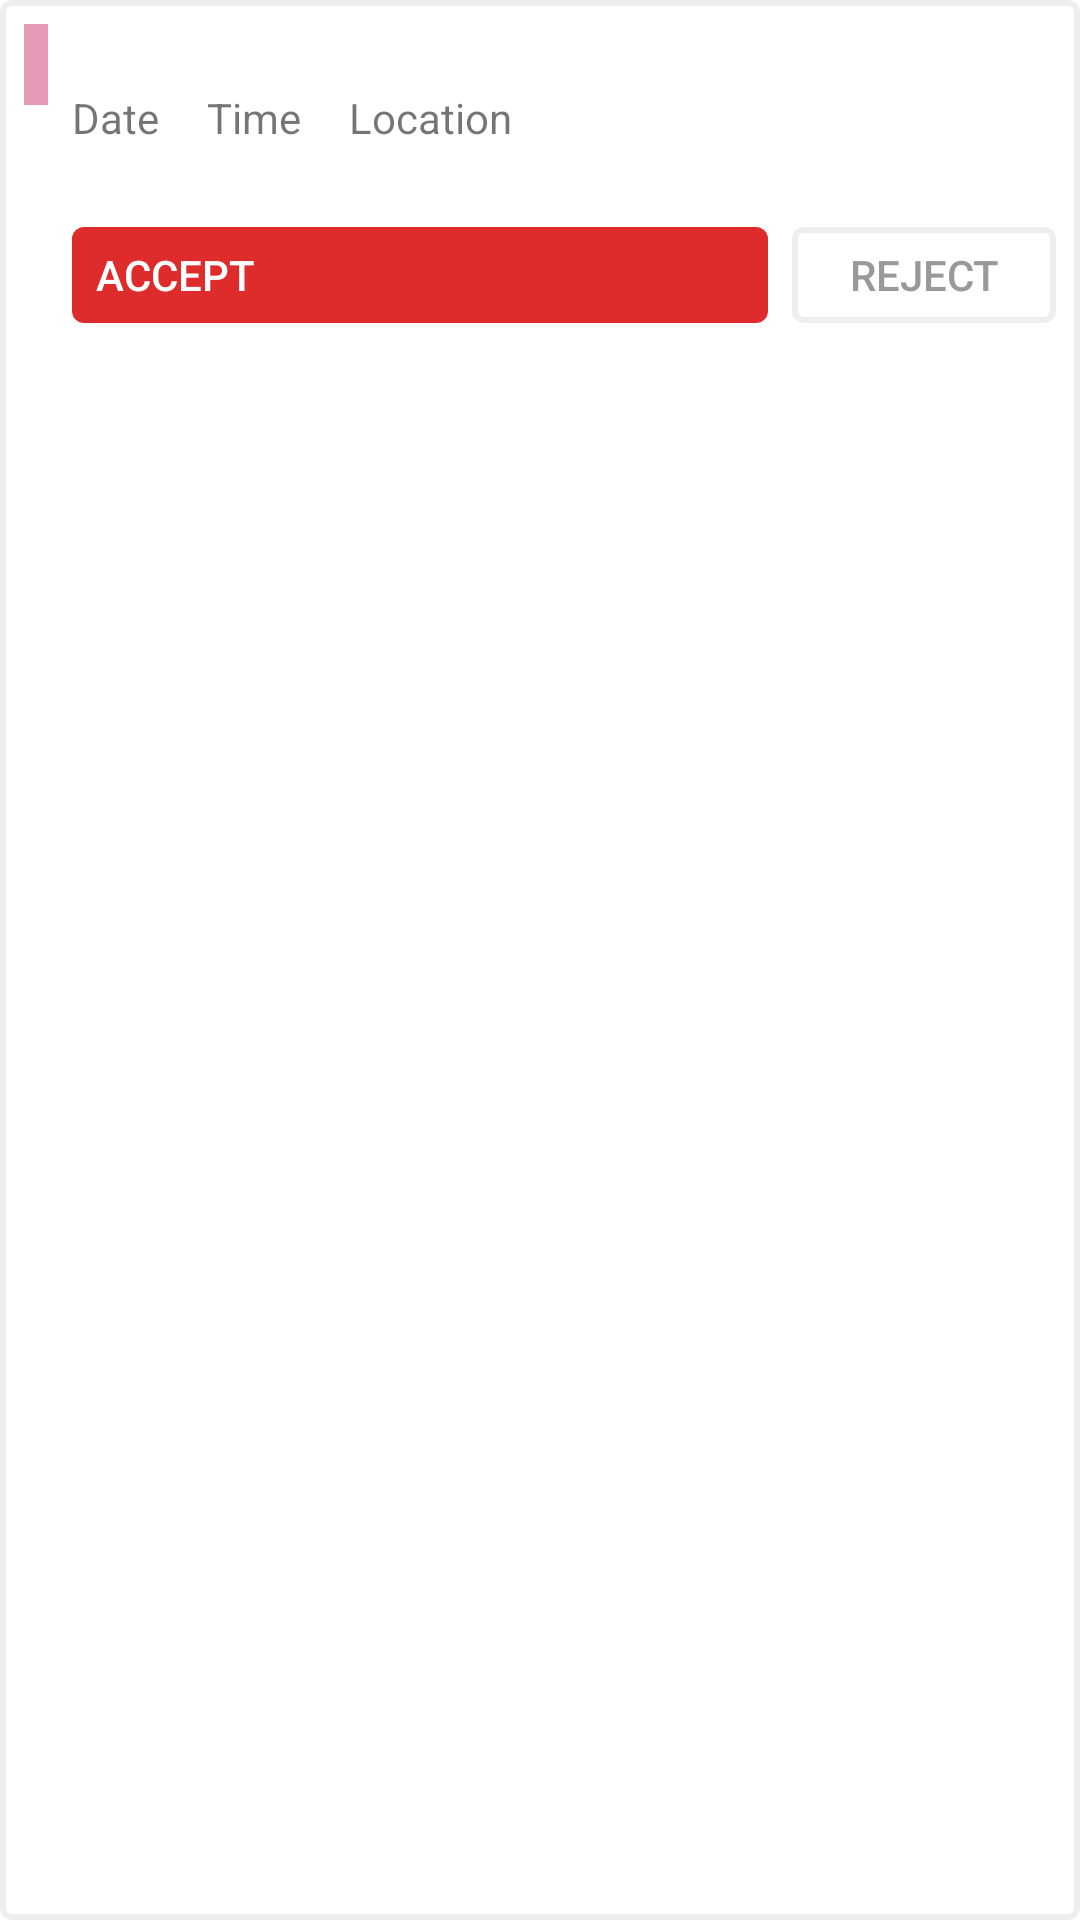

Produce the Android XML layout that renders to this screen, including the resource entries it uses.
<!-- AndroidManifest.xml: application theme Theme.BloodBankingApp -->
<!-- res/layout/received_requests_items.xml -->
<?xml version="1.0" encoding="utf-8"?>
<LinearLayout xmlns:android="http://schemas.android.com/apk/res/android"
    android:layout_width="match_parent"
    android:layout_height="wrap_content"
    android:orientation="horizontal"
    android:layout_marginVertical="8dp"
    android:background="@drawable/border_shadow"
    android:padding="8dp"
    >

    <TextView
        android:id="@+id/blood_group"
        android:layout_width="wrap_content"
        android:layout_height="wrap_content"
        android:layout_marginEnd="8dp"
        android:background="@color/primary_light"
        android:padding="4dp"
        android:textColor="@color/primary_main" />


    <LinearLayout
        android:layout_width="match_parent"
        android:layout_height="wrap_content"
        android:orientation="vertical">


        <TextView
            android:id="@+id/name"
            android:textSize="16sp"
            android:layout_width="wrap_content"
            android:layout_height="wrap_content"
            android:textStyle="bold" />

        <LinearLayout
            android:layout_width="match_parent"
            android:layout_height="wrap_content">

            <LinearLayout
                android:layout_marginEnd="16dp"
                android:layout_width="wrap_content"
                android:layout_height="wrap_content"
                android:orientation="vertical">

                <TextView
                    android:layout_width="wrap_content"
                    android:layout_height="wrap_content"
                    android:text="Date" />

                <TextView
                    android:id="@+id/date"
                    android:layout_width="wrap_content"
                    android:layout_height="wrap_content" />
            </LinearLayout>

            <LinearLayout
                android:layout_marginEnd="16dp"
                android:layout_width="wrap_content"
                android:layout_height="wrap_content"
                android:orientation="vertical">

                <TextView
                    android:layout_width="wrap_content"
                    android:layout_height="wrap_content"
                    android:text="Time" />

                <TextView
                    android:id="@+id/time"
                    android:layout_width="wrap_content"
                    android:layout_height="wrap_content" />
            </LinearLayout>

            <LinearLayout
                android:layout_marginEnd="16dp"
                android:layout_width="wrap_content"
                android:layout_height="wrap_content"
                android:orientation="vertical">

                <TextView
                    android:layout_width="wrap_content"
                    android:layout_height="wrap_content"
                    android:text="Location" />

                <TextView
                    android:maxLines="1"
                    android:id="@+id/location"
                    android:layout_width="wrap_content"
                    android:layout_height="wrap_content" />
            </LinearLayout>


        </LinearLayout>

        <LinearLayout
            android:layout_marginTop="8dp"
            android:layout_width="match_parent"
            android:layout_height="wrap_content">
            <android.widget.Button
                android:layout_width="wrap_content"
                android:layout_height="32dp"
                android:background="@drawable/border_shadow"
                android:backgroundTint="@color/primary_main"
                android:textColor="@color/white"
                android:paddingHorizontal="8dp"
                android:drawableStart="@drawable/ic_baseline_check_circle_24"
                android:drawablePadding="8dp"
                android:layout_weight="1"
                android:maxLines="1"
                android:textAlignment="textStart"
                android:text="Accept" />

            <android.widget.Button
                android:layout_marginStart="8dp"
                android:layout_width="wrap_content"
                android:layout_height="32dp"
                android:background="@drawable/border_shadow"
                android:textColor="#999999"
                android:paddingHorizontal="8dp"
                android:drawablePadding="8dp"
                android:maxLines="1"
                android:text="Reject" />
        </LinearLayout>

    </LinearLayout>





</LinearLayout>
<!-- resources referenced by this layout -->
<resources>
  <color name="primary_light">#E699B7</color>
  <color name="primary_main">#DE2C2C</color>
  <color name="white">#FFFFFFFF</color>
  <!-- drawable border_shadow (drawable-v24) -->
  <?xml version="1.0" encoding="utf-8"?>
  <shape xmlns:android="http://schemas.android.com/apk/res/android">
      
      <stroke
          android:color="#EEEEEE"
          android:width="2dp" />
  
      
      <padding
          android:bottom="2dp"
          android:left="2dp"
          android:right="2dp"
          android:top="2dp" />
  
      <corners android:radius="3dp" />
  </shape>
  <style name="Theme.BloodBankingApp" parent="Theme.MaterialComponents.DayNight.NoActionBar">
          
          <item name="colorPrimary">@color/primary_main</item>
          <item name="colorPrimaryVariant">@color/purple_700</item>
          <item name="colorOnPrimary">@color/black</item>
          
          <item name="colorSecondary">@color/teal_200</item>
          <item name="colorSecondaryVariant">@color/teal_700</item>
          <item name="colorOnSecondary">@color/black</item>
          
          <item name="android:statusBarColor" tools:targetApi="l">?attr/colorPrimaryVariant</item>
          
  
      </style>
  <color name="purple_700">#FF3700B3</color>
  <color name="black">#FF000000</color>
  <color name="teal_200">#FF03DAC5</color>
  <color name="teal_700">#FF018786</color>
</resources>
